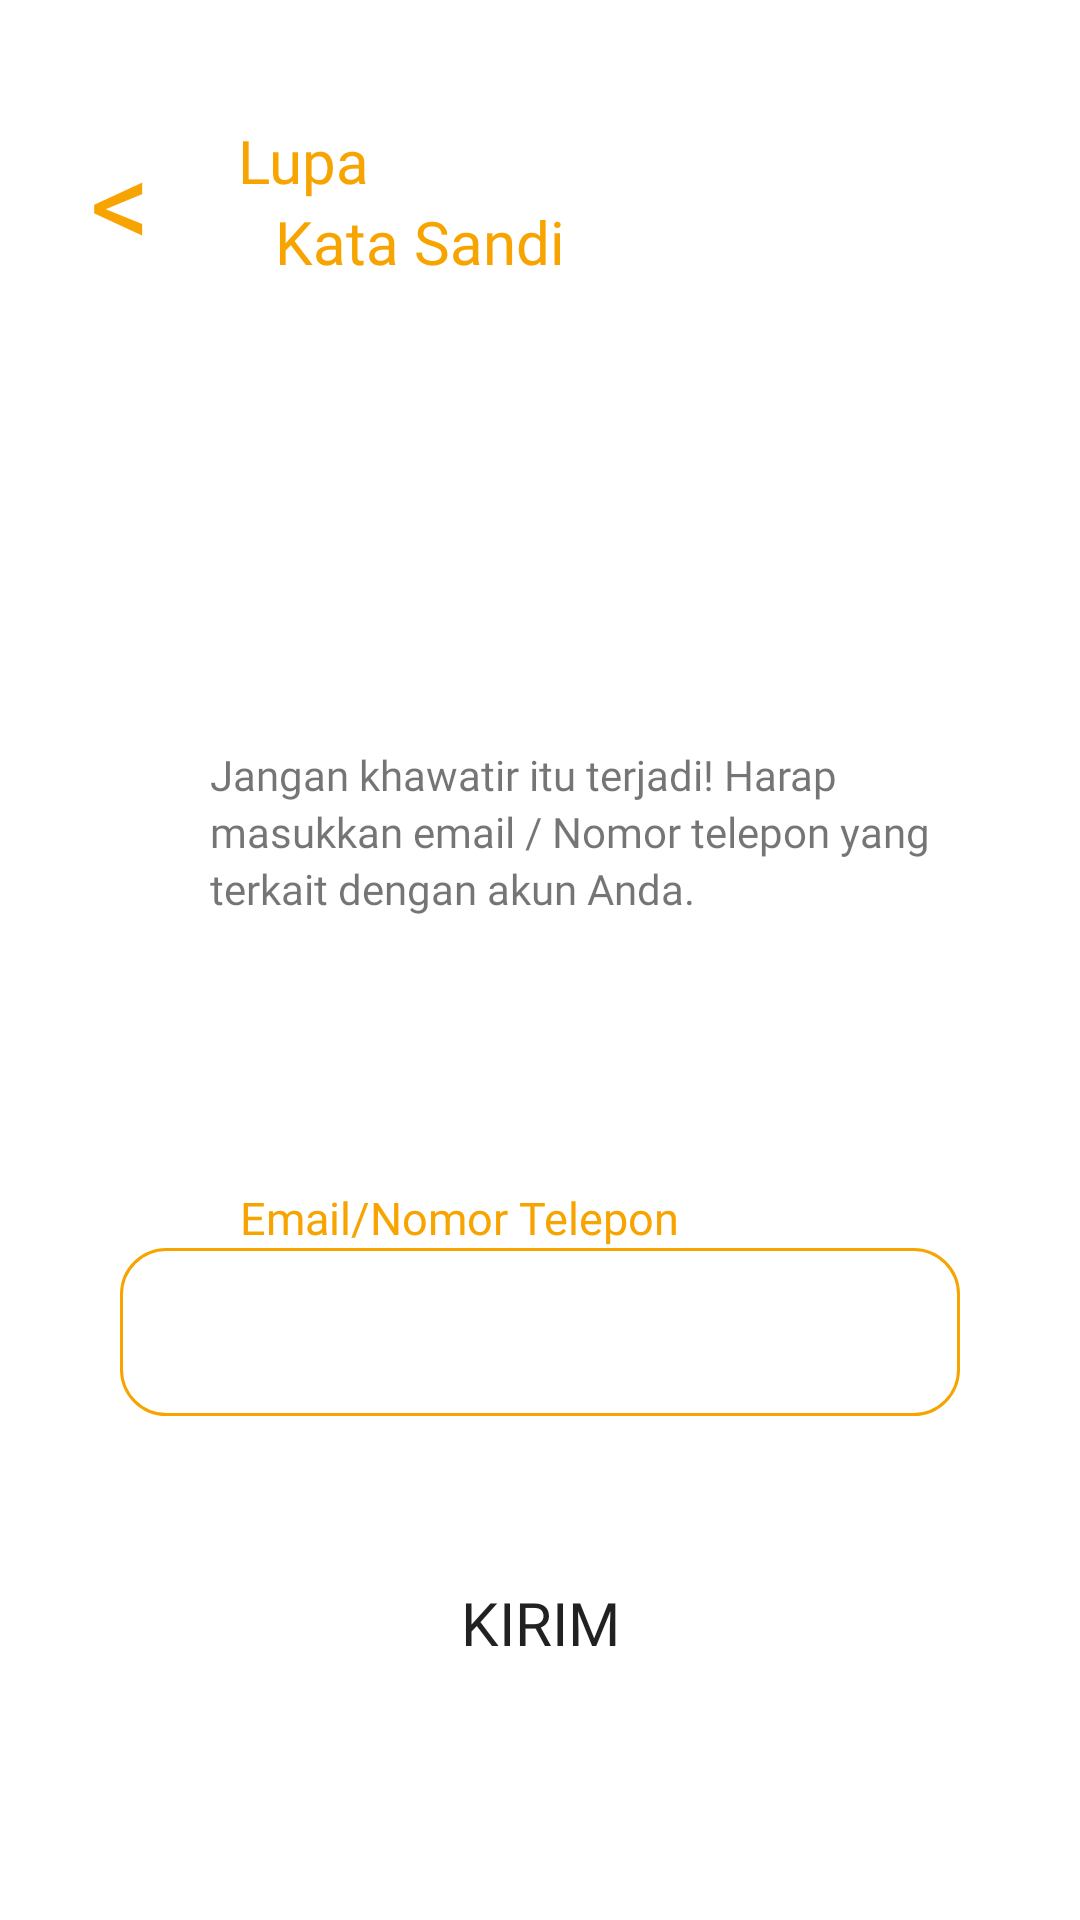

Android layout source for this screen:
<!-- AndroidManifest.xml: application theme Theme.InventarisChevalier -->
<!-- res/layout/activity_lupa_sandi_cari.xml -->
<?xml version="1.0" encoding="utf-8"?>
<androidx.constraintlayout.widget.ConstraintLayout xmlns:android="http://schemas.android.com/apk/res/android"
    xmlns:app="http://schemas.android.com/apk/res-auto"
    xmlns:tools="http://schemas.android.com/tools"
    android:layout_width="match_parent"
    android:layout_height="match_parent">

    <TextView
        android:id="@+id/tvLupa"
        android:layout_width="wrap_content"
        android:layout_height="wrap_content"
        android:layout_marginTop="40dp"
        android:layout_marginEnd="158dp"
        android:text="@string/lupa"
        android:fontFamily="@font/poppins_bold"
        android:textSize="20sp"
        android:textColor="@color/cheva_kuning"
        app:layout_constraintTop_toTopOf="parent"
        app:layout_constraintStart_toStartOf="parent"
        app:layout_constraintEnd_toEndOf="parent"
        />

    <TextView
        android:id="@+id/tvKataSandi"
        android:layout_width="wrap_content"
        android:layout_height="wrap_content"
        android:layout_marginEnd="80dp"
        android:text="@string/kata_sandi"
        android:textColor="@color/cheva_kuning"
        android:fontFamily="@font/poppins_bold"
        android:textSize="20sp"
        app:layout_constraintTop_toBottomOf="@id/tvLupa"
        app:layout_constraintStart_toStartOf="parent"
        app:layout_constraintEnd_toEndOf="parent"
        />

    <TextView
        android:clickable="true"
        android:id="@+id/tvBack"
        android:layout_width="wrap_content"
        android:layout_height="wrap_content"
        android:layout_marginTop="40dp"
        android:layout_marginStart="30dp"
        android:text="@string/back"
        android:textSize="40sp"
        android:textColor="@color/cheva_kuning"
        android:fontFamily="@font/poppins_bold"
        app:layout_constraintStart_toStartOf="parent"
        app:layout_constraintTop_toTopOf="parent"
        android:focusable="true" />

    <Button
        android:id="@+id/btnKirim"
        android:layout_width="300dp"
        android:layout_height="58dp"
        android:layout_marginBottom="70dp"
        android:text="@string/kirim"
        android:textSize="20sp"
        android:background="@drawable/orangecheva"
        android:fontFamily="@font/poppins_bold"
        app:layout_constraintBottom_toBottomOf="parent"
        app:layout_constraintStart_toStartOf="parent"
        app:layout_constraintEnd_toEndOf="parent"/>

    <EditText
        android:id="@+id/edtEmailOrPhoneNumber"
        android:layout_width="280dp"
        android:layout_height="56dp"
        android:layout_marginBottom="40dp"
        android:ems="10"
        android:padding="10dp"
        android:background="@drawable/stroke_template"
        android:inputType="textPersonName"
        app:layout_constraintBottom_toTopOf="@id/btnKirim"
        app:layout_constraintStart_toStartOf="parent"
        app:layout_constraintEnd_toEndOf="parent"/>

    <TextView
        android:id="@+id/tvEmailorPassword"
        android:layout_width="wrap_content"
        android:layout_height="wrap_content"
        android:layout_marginStart="80dp"
        android:text="@string/email_nomor_telepon"
        android:fontFamily="@font/poppins_regular"
        android:textSize="15dp"
        android:textColor="@color/cheva_kuning"
        app:layout_constraintBottom_toTopOf="@id/edtEmailOrPhoneNumber"
        app:layout_constraintStart_toStartOf="parent"/>

    <TextView
        android:id="@+id/tvKalimatBaris1"
        android:layout_width="wrap_content"
        android:layout_height="wrap_content"
        android:layout_marginStart="70dp"
        android:fontFamily="@font/poppins_regular"
        android:text="@string/jangan_khawatir_itu_terjadi_harap"
        app:layout_constraintBottom_toTopOf="@id/tvKalimatBaris2"
        app:layout_constraintStart_toStartOf="parent"
        />

    <TextView
        android:id="@+id/tvKalimatBaris2"
        android:layout_width="wrap_content"
        android:layout_height="wrap_content"
        android:layout_marginStart="70dp"
        android:fontFamily="@font/poppins_regular"
        android:text="@string/masukkan_email_nomor_telepon_yang"
        app:layout_constraintBottom_toTopOf="@id/tvKalimatBaris3"
        app:layout_constraintStart_toStartOf="parent"

        />

    <TextView
        android:id="@+id/tvKalimatBaris3"
        android:layout_width="wrap_content"
        android:layout_height="wrap_content"
        android:layout_marginStart="70dp"
        android:layout_marginBottom="90dp"
        android:text="@string/terkait_dengan_akun_anda"
        android:fontFamily="@font/poppins_regular"
        app:layout_constraintBottom_toTopOf="@id/tvEmailorPassword"
        app:layout_constraintStart_toStartOf="parent"/>

    <ImageView
        android:id="@+id/ivLupaKataSandi"
        android:layout_width="wrap_content"
        android:layout_height="wrap_content"
        app:srcCompat="@drawable/waduh"
        app:layout_constraintTop_toBottomOf="@id/tvKataSandi"
        app:layout_constraintBottom_toTopOf="@id/tvKalimatBaris1"
        app:layout_constraintStart_toStartOf="parent"
        app:layout_constraintEnd_toEndOf="parent" />

</androidx.constraintlayout.widget.ConstraintLayout>
<!-- resources referenced by this layout -->
<resources>
  <color name="cheva_kuning">#F7A400</color>
  <!-- drawable stroke_template (drawable) -->
  <?xml version="1.0" encoding="utf-8"?>
  <shape xmlns:android="http://schemas.android.com/apk/res/android">
      <stroke android:color="#F7A400" android:width="1dp"/>
      <corners android:radius="15dp"/>
  </shape>
  <string name="back">&lt;</string>
  <string name="email_nomor_telepon">Email/Nomor Telepon</string>
  <string name="jangan_khawatir_itu_terjadi_harap">Jangan khawatir itu terjadi! Harap</string>
  <string name="kata_sandi">Kata Sandi</string>
  <string name="kirim">Kirim</string>
  <string name="lupa">Lupa</string>
  <string name="masukkan_email_nomor_telepon_yang">masukkan email / Nomor telepon yang</string>
  <string name="terkait_dengan_akun_anda">terkait dengan akun Anda.</string>
  <style name="Theme.InventarisChevalier" parent="Theme.MaterialComponents.DayNight.NoActionBar">
          <item name="android:windowFullscreen">true</item>
          <item name="android:windowContentOverlay">@null</item>
          
          <item name="colorPrimary">@color/black</item>
          <item name="colorPrimaryVariant">@color/black</item>
          <item name="colorOnPrimary">@color/white_cheva</item>
          
          <item name="colorSecondary">@color/teal_200</item>
          <item name="colorSecondaryVariant">@color/teal_700</item>
          <item name="colorOnSecondary">@color/white</item>
          
          <item name="android:statusBarColor">?attr/colorPrimaryVariant</item>
          
          <item name="colorAccent">@color/colorAccent</item>
      </style>
  <color name="black">#FF000000</color>
  <color name="white_cheva">#EEEEEE</color>
  <color name="teal_200">#FF03DAC5</color>
  <color name="teal_700">#FF018786</color>
  <color name="white">#FFFFFFFF</color>
  <color name="colorAccent">#FFF</color>
</resources>
